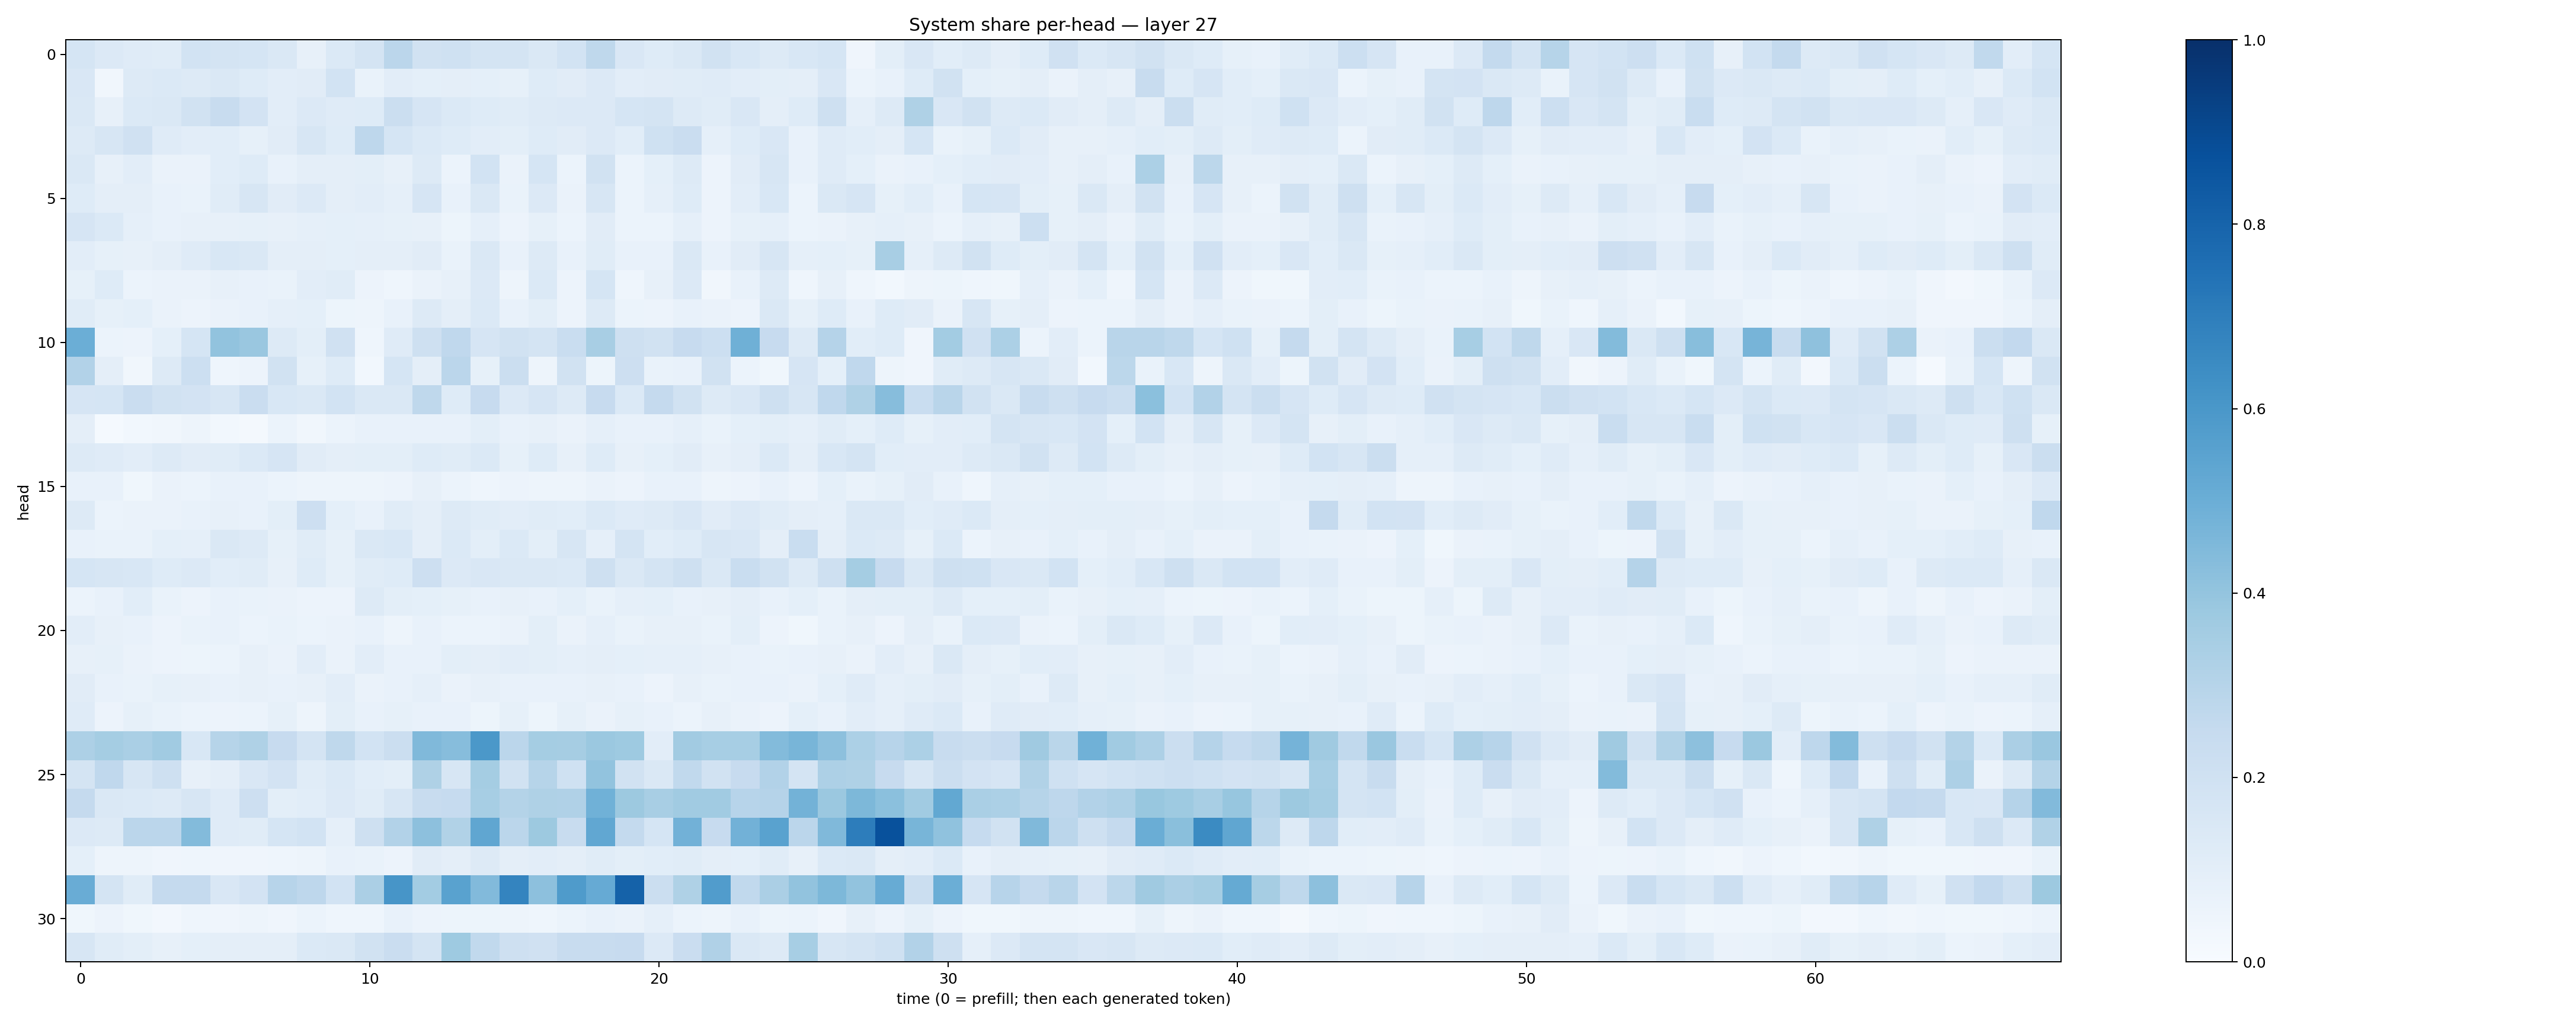

Source data for this figure (header and first rows):
0.1706791, 0.1349526, 0.11758233, 0.11379294, 0.18544918, 0.1726675, 0.17116542, 0.14228676, 0.08183472, 0.13789564, 0.17568865, 0.28153285, 0.19295, 0.20277108, 0.17449535, 0.17278714, 0.14735357, 0.18452527, 0.2714174, 0.15033974, 0.12279891, 0.1481342, 0.18918127, 0.15305923
0.1491, 0.0341, 0.1286, 0.1404, 0.1293, 0.1421, 0.1211, 0.103, 0.1126, 0.1841, 0.06827, 0.1043, 0.09278, 0.09459, 0.09169, 0.08208, 0.1224, 0.1123, 0.1331, 0.1023, 0.1113, 0.116, 0.1179, 0.102
0.1442, 0.08174, 0.1381, 0.1484, 0.1875, 0.2381, 0.183, 0.1034, 0.1335, 0.1186, 0.1229, 0.2189, 0.166, 0.1401, 0.1244, 0.1167, 0.1319, 0.1347, 0.1363, 0.1714, 0.1786, 0.1279, 0.1154, 0.1512
0.1308, 0.1587, 0.1984, 0.1206, 0.1036, 0.1071, 0.08343, 0.1096, 0.1609, 0.1231, 0.274, 0.1692, 0.1397, 0.1231, 0.1026, 0.09869, 0.122, 0.113, 0.1328, 0.1059, 0.2014, 0.229, 0.08892, 0.1222
0.1437, 0.08027, 0.1042, 0.06363, 0.06422, 0.1056, 0.1221, 0.07325, 0.09759, 0.09703, 0.09778, 0.08015, 0.1309, 0.06196, 0.1851, 0.06463, 0.1717, 0.05883, 0.1952, 0.06065, 0.0919, 0.131, 0.05828, 0.1118
0.1233, 0.09456, 0.09635, 0.07335, 0.06967, 0.1147, 0.1619, 0.1103, 0.1329, 0.09446, 0.1033, 0.08866, 0.1658, 0.07655, 0.1456, 0.06727, 0.1336, 0.06269, 0.1621, 0.06056, 0.08649, 0.1241, 0.05799, 0.1034
0.1648, 0.137, 0.08735, 0.07446, 0.08122, 0.08159, 0.08459, 0.08136, 0.08819, 0.09108, 0.08648, 0.08402, 0.07985, 0.05449, 0.08763, 0.0562, 0.08525, 0.05985, 0.1123, 0.05978, 0.06239, 0.08984, 0.05775, 0.08358
0.1022, 0.08528, 0.08005, 0.09378, 0.1194, 0.1537, 0.1414, 0.09649, 0.09514, 0.09017, 0.09533, 0.09402, 0.1122, 0.06968, 0.1457, 0.07455, 0.1255, 0.07643, 0.1155, 0.07135, 0.07093, 0.1453, 0.07766, 0.1098
0.0841, 0.1234, 0.06212, 0.0655, 0.06402, 0.07997, 0.07325, 0.06652, 0.1055, 0.1152, 0.0583, 0.04302, 0.06398, 0.07943, 0.1343, 0.05072, 0.14, 0.05492, 0.1693, 0.04574, 0.08196, 0.1341, 0.03387, 0.07677
0.1142, 0.08305, 0.09118, 0.06552, 0.05599, 0.06572, 0.07114, 0.08686, 0.08998, 0.05319, 0.04826, 0.07509, 0.128, 0.09386, 0.1373, 0.07396, 0.09888, 0.05696, 0.13, 0.06029, 0.05839, 0.07042, 0.06408, 0.05689
0.4971, 0.06181, 0.05858, 0.09004, 0.1687, 0.4051, 0.3851, 0.1288, 0.09769, 0.1957, 0.04493, 0.1178, 0.2101, 0.2658, 0.1652, 0.1919, 0.1772, 0.2341, 0.3405, 0.2094, 0.1881, 0.246, 0.2181, 0.49
0.3086, 0.09545, 0.03351, 0.1297, 0.2176, 0.044, 0.05642, 0.195, 0.08593, 0.1212, 0.02984, 0.1693, 0.09499, 0.2844, 0.08465, 0.2244, 0.05065, 0.1941, 0.05434, 0.2117, 0.06929, 0.07246, 0.1912, 0.0624
0.1663, 0.1692, 0.2295, 0.1884, 0.1825, 0.1591, 0.2269, 0.1534, 0.1407, 0.1837, 0.1436, 0.1481, 0.2728, 0.1239, 0.244, 0.1335, 0.1672, 0.127, 0.2441, 0.138, 0.2528, 0.1922, 0.1314, 0.1518
0.09461, 0.01393, 0.02907, 0.03363, 0.04913, 0.0288, 0.02342, 0.06183, 0.03337, 0.05877, 0.07146, 0.07356, 0.07498, 0.07382, 0.09878, 0.07113, 0.07907, 0.06446, 0.08817, 0.07227, 0.07521, 0.08666, 0.06949, 0.09368
0.1322, 0.119, 0.1022, 0.1256, 0.1123, 0.1172, 0.1398, 0.1674, 0.1127, 0.09752, 0.09931, 0.1011, 0.1241, 0.1135, 0.1372, 0.08587, 0.1219, 0.08081, 0.1226, 0.07991, 0.09166, 0.1111, 0.08172, 0.09741
0.07724, 0.07143, 0.03724, 0.06605, 0.05986, 0.07697, 0.07265, 0.06246, 0.04865, 0.04783, 0.04762, 0.05525, 0.08152, 0.06199, 0.0448, 0.05783, 0.05064, 0.04905, 0.0637, 0.05832, 0.07146, 0.07722, 0.04767, 0.05769
0.1327, 0.06203, 0.06356, 0.06337, 0.0725, 0.07991, 0.07812, 0.09918, 0.2116, 0.09082, 0.07364, 0.1166, 0.09684, 0.1251, 0.116, 0.1054, 0.1163, 0.1056, 0.1394, 0.1205, 0.1252, 0.1521, 0.11, 0.133
0.07507, 0.06771, 0.06711, 0.0912, 0.08922, 0.1425, 0.1307, 0.08548, 0.1139, 0.08441, 0.1421, 0.154, 0.09572, 0.1371, 0.09936, 0.1396, 0.1012, 0.1624, 0.08757, 0.1723, 0.1066, 0.1213, 0.1579, 0.1496
0.1714, 0.1564, 0.1542, 0.1249, 0.1358, 0.1066, 0.1135, 0.07968, 0.1234, 0.08222, 0.1151, 0.1236, 0.2132, 0.1355, 0.1508, 0.1452, 0.1482, 0.1379, 0.2063, 0.1408, 0.1767, 0.2067, 0.1481, 0.2322
0.06018, 0.07163, 0.1077, 0.06767, 0.05685, 0.07038, 0.06894, 0.06277, 0.05785, 0.05526, 0.1271, 0.1006, 0.09001, 0.08365, 0.07173, 0.07864, 0.07635, 0.09051, 0.06675, 0.08652, 0.09315, 0.07082, 0.08005, 0.09721
0.105, 0.08146, 0.07325, 0.05587, 0.0679, 0.07305, 0.05927, 0.06827, 0.05953, 0.0659, 0.07706, 0.04736, 0.0707, 0.05868, 0.06207, 0.06381, 0.09793, 0.06505, 0.08718, 0.06892, 0.08056, 0.08089, 0.06744, 0.09924
0.07851, 0.08565, 0.06338, 0.05744, 0.05468, 0.05973, 0.07996, 0.06395, 0.1017, 0.0655, 0.1019, 0.07656, 0.07578, 0.1002, 0.09681, 0.1023, 0.09929, 0.08847, 0.09759, 0.09023, 0.08845, 0.08621, 0.08094, 0.07236
0.1116, 0.07561, 0.06987, 0.08435, 0.07975, 0.07799, 0.07953, 0.07293, 0.08118, 0.1045, 0.0629, 0.07491, 0.08702, 0.06309, 0.0791, 0.07193, 0.07795, 0.07259, 0.07944, 0.07473, 0.05549, 0.07852, 0.06771, 0.07696
0.1179, 0.05622, 0.08294, 0.06817, 0.0613, 0.0563, 0.06199, 0.08496, 0.04721, 0.1005, 0.07428, 0.08379, 0.07555, 0.07647, 0.05163, 0.08451, 0.05432, 0.08256, 0.06492, 0.08234, 0.07352, 0.05962, 0.08107, 0.06483
0.3271, 0.3525, 0.336, 0.365, 0.1543, 0.2969, 0.324, 0.2451, 0.1748, 0.2732, 0.1858, 0.2232, 0.4461, 0.4335, 0.5951, 0.2842, 0.3541, 0.35, 0.3797, 0.3739, 0.1018, 0.3617, 0.3451, 0.3468
0.1744, 0.2682, 0.157, 0.2072, 0.07992, 0.09746, 0.1493, 0.1808, 0.1148, 0.1395, 0.1059, 0.09853, 0.3217, 0.1586, 0.3549, 0.1936, 0.2969, 0.2002, 0.4031, 0.1934, 0.1451, 0.2635, 0.1928, 0.2438
0.2522, 0.1436, 0.1367, 0.1291, 0.1591, 0.1178, 0.2141, 0.1009, 0.1088, 0.1328, 0.1161, 0.157, 0.2405, 0.2477, 0.3457, 0.3082, 0.3207, 0.3171, 0.4845, 0.3763, 0.3407, 0.3661, 0.3669, 0.2963
0.1361, 0.1285, 0.2839, 0.2846, 0.4412, 0.1185, 0.1157, 0.17, 0.1851, 0.08683, 0.2104, 0.3116, 0.4159, 0.3135, 0.5323, 0.2839, 0.378, 0.2419, 0.5294, 0.2539, 0.1719, 0.4809, 0.2443, 0.4824
0.08998, 0.04914, 0.04973, 0.04296, 0.045, 0.04068, 0.04257, 0.04511, 0.04708, 0.07649, 0.06845, 0.05851, 0.1116, 0.09762, 0.1273, 0.09424, 0.1019, 0.09652, 0.116, 0.09833, 0.1067, 0.1153, 0.09424, 0.09213
0.5051, 0.1727, 0.1154, 0.2534, 0.2505, 0.1513, 0.1807, 0.2934, 0.2761, 0.1843, 0.3343, 0.609, 0.3583, 0.5532, 0.4419, 0.672, 0.4143, 0.5853, 0.5132, 0.8084, 0.2225, 0.3234, 0.5766, 0.262
0.03831, 0.05757, 0.03873, 0.0268, 0.04343, 0.03988, 0.04849, 0.04165, 0.05964, 0.04342, 0.0452, 0.07042, 0.05757, 0.05467, 0.05258, 0.04968, 0.04491, 0.06102, 0.07568, 0.0653, 0.08694, 0.06024, 0.04893, 0.07066
0.1586, 0.1141, 0.09899, 0.07889, 0.09369, 0.09547, 0.0946, 0.09543, 0.1399, 0.1477, 0.1903, 0.2277, 0.1732, 0.3713, 0.2648, 0.2101, 0.1986, 0.2393, 0.2382, 0.2422, 0.1357, 0.2274, 0.3194, 0.1429
